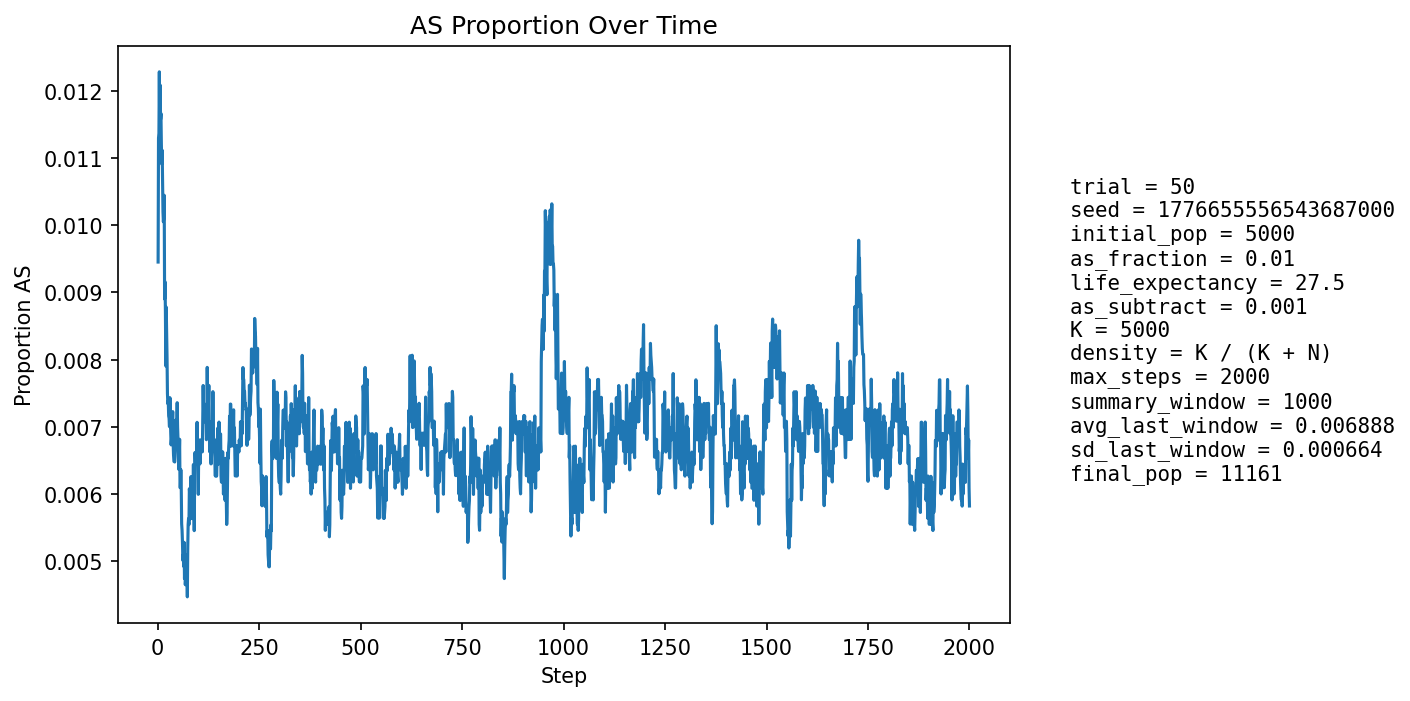

Source data for this figure (header and first rows):
step, population_size, births, newborn_AA, newborn_AS, newborn_SS, prop_newborn_AA, prop_newborn_AS, prop_newborn_SS, prop_repro_AA, prop_repro_AS, prop_AS_population
1, 5502, 1318, 1310, 8, 0, 0.9939, 0.00607, 0.0, 0.9913, 0.008725, 0.009451
2, 5755, 1257, 1240, 17, 0, 0.9865, 0.01352, 0.0, 0.9905, 0.009466, 0.01129
3, 5983, 1231, 1219, 12, 0, 0.9903, 0.009748, 0.0, 0.9894, 0.01058, 0.01137
4, 6189, 1212, 1195, 17, 0, 0.986, 0.01403, 0.0, 0.9872, 0.01277, 0.01228
5, 6486, 1313, 1304, 9, 0, 0.9931, 0.006855, 0.0, 0.9881, 0.01191, 0.01141
6, 6786, 1376, 1356, 20, 0, 0.9855, 0.01453, 0.0, 0.9873, 0.01265, 0.01208
7, 7086, 1420, 1406, 14, 0, 0.9901, 0.009859, 0.0, 0.988, 0.01195, 0.01157
8, 7375, 1450, 1432, 18, 0, 0.9876, 0.01241, 0.0, 0.9877, 0.01226, 0.01166
9, 7673, 1495, 1480, 15, 0, 0.99, 0.01003, 0.0, 0.9892, 0.01081, 0.01121
10, 7975, 1543, 1527, 16, 0, 0.9896, 0.01037, 0.0, 0.9887, 0.01125, 0.01091
11, 8278, 1587, 1568, 19, 0, 0.988, 0.01197, 0.0, 0.9893, 0.01068, 0.01111
12, 8575, 1627, 1611, 16, 0, 0.9902, 0.009834, 0.0, 0.9891, 0.01088, 0.01061
13, 8825, 1626, 1612, 14, 0, 0.9914, 0.00861, 0.0, 0.9896, 0.01042, 0.0102
14, 9056, 1643, 1627, 16, 0, 0.9903, 0.009738, 0.0, 0.9897, 0.01035, 0.01005
15, 9274, 1668, 1649, 19, 0, 0.9886, 0.01139, 0.0, 0.9895, 0.01045, 0.01014
16, 9479, 1697, 1675, 22, 0, 0.987, 0.01296, 0.0, 0.9899, 0.01011, 0.01044
17, 9661, 1714, 1707, 7, 0, 0.9959, 0.004084, 0.0, 0.9903, 0.009672, 0.008902
18, 9828, 1727, 1710, 17, 0, 0.9902, 0.009844, 0.0, 0.9907, 0.009281, 0.009158
19, 9978, 1739, 1725, 14, 0, 0.9919, 0.008051, 0.0, 0.9905, 0.009502, 0.008719
20, 10120, 1752, 1743, 9, 0, 0.9949, 0.005137, 0.0, 0.9903, 0.009716, 0.007905
21, 10249, 1763, 1741, 22, 0, 0.9875, 0.01248, 0.0, 0.9916, 0.008443, 0.008781
22, 10359, 1771, 1756, 15, 0, 0.9915, 0.00847, 0.0, 0.9913, 0.008704, 0.008398
23, 10459, 1777, 1765, 12, 0, 0.9932, 0.006753, 0.0, 0.9916, 0.008428, 0.008031
24, 10542, 1782, 1772, 10, 0, 0.9944, 0.005612, 0.0, 0.9922, 0.007803, 0.007494
25, 10620, 1789, 1778, 11, 0, 0.9939, 0.006149, 0.0, 0.9917, 0.008272, 0.007345
26, 10688, 1796, 1782, 14, 0, 0.9922, 0.007795, 0.0, 0.9918, 0.0082, 0.007391
27, 10750, 1801, 1790, 11, 0, 0.9939, 0.006108, 0.0, 0.9922, 0.007788, 0.007163
28, 10803, 1804, 1792, 12, 0, 0.9933, 0.006652, 0.0, 0.9926, 0.007389, 0.007128
29, 10852, 1807, 1795, 12, 0, 0.9934, 0.006641, 0.0, 0.9926, 0.007354, 0.007003
30, 10895, 1810, 1792, 18, 0, 0.9901, 0.009945, 0.0, 0.9927, 0.00732, 0.007435
31, 10935, 1813, 1799, 14, 0, 0.9923, 0.007722, 0.0, 0.9929, 0.007116, 0.007407
32, 10967, 1815, 1806, 9, 0, 0.995, 0.004959, 0.0, 0.9929, 0.007089, 0.00693
33, 10992, 1817, 1807, 10, 0, 0.9945, 0.005504, 0.0, 0.9931, 0.006894, 0.006732
34, 11018, 1819, 1806, 13, 0, 0.9929, 0.007147, 0.0, 0.9926, 0.007392, 0.006807
35, 11037, 1820, 1806, 14, 0, 0.9923, 0.007692, 0.0, 0.9926, 0.007377, 0.006886
36, 11052, 1820, 1805, 15, 0, 0.9918, 0.008242, 0.0, 0.9931, 0.006852, 0.007058
37, 11069, 1822, 1807, 15, 0, 0.9918, 0.008233, 0.0, 0.9933, 0.006669, 0.007227
38, 11082, 1822, 1813, 9, 0, 0.9951, 0.00494, 0.0, 0.9932, 0.006829, 0.006768
39, 11091, 1823, 1812, 11, 0, 0.994, 0.006034, 0.0, 0.993, 0.006992, 0.006582
40, 11100, 1824, 1812, 11, 1, 0.9934, 0.006031, 0.0005482, 0.993, 0.006986, 0.006486
41, 11108, 1824, 1811, 12, 1, 0.9929, 0.006579, 0.0005482, 0.993, 0.00698, 0.006482
42, 11115, 1825, 1813, 12, 0, 0.9934, 0.006575, 0.0, 0.9935, 0.006465, 0.006478
43, 11121, 1825, 1812, 13, 0, 0.9929, 0.007123, 0.0, 0.9935, 0.006459, 0.006654
44, 11128, 1826, 1810, 16, 0, 0.9912, 0.008762, 0.0, 0.9934, 0.006625, 0.007099
45, 11130, 1825, 1815, 10, 0, 0.9945, 0.005479, 0.0, 0.9932, 0.006793, 0.006739
46, 11134, 1826, 1812, 14, 0, 0.9923, 0.007667, 0.0, 0.9932, 0.006791, 0.006916
47, 11139, 1826, 1812, 14, 0, 0.9923, 0.007667, 0.0, 0.9932, 0.006789, 0.007092
48, 11142, 1826, 1809, 17, 0, 0.9907, 0.00931, 0.0, 0.9929, 0.007125, 0.00736
49, 11144, 1826, 1815, 11, 0, 0.994, 0.006024, 0.0, 0.9932, 0.006784, 0.006999
50, 11145, 1826, 1815, 11, 0, 0.994, 0.006024, 0.0, 0.993, 0.006953, 0.006819
51, 11148, 1826, 1818, 8, 0, 0.9956, 0.004381, 0.0, 0.993, 0.006953, 0.006548
52, 11149, 1826, 1816, 10, 0, 0.9945, 0.005476, 0.0, 0.9927, 0.007292, 0.006368
53, 11150, 1826, 1813, 13, 0, 0.9929, 0.007119, 0.0, 0.993, 0.006952, 0.006547
54, 11152, 1826, 1811, 15, 0, 0.9918, 0.008215, 0.0, 0.993, 0.00695, 0.006815
55, 11153, 1827, 1821, 6, 0, 0.9967, 0.003284, 0.0, 0.9934, 0.006608, 0.006097
56, 11155, 1828, 1818, 10, 0, 0.9945, 0.00547, 0.0, 0.9936, 0.006436, 0.006096
57, 11158, 1827, 1814, 13, 0, 0.9929, 0.007115, 0.0, 0.9936, 0.006437, 0.006363
58, 11158, 1827, 1818, 9, 0, 0.9951, 0.004926, 0.0, 0.9932, 0.006776, 0.006094
59, 11157, 1827, 1821, 6, 0, 0.9967, 0.003284, 0.0, 0.9937, 0.006267, 0.005557
60, 11161, 1828, 1821, 7, 0, 0.9962, 0.003829, 0.0, 0.9939, 0.006095, 0.005465
... 1,940 more rows
